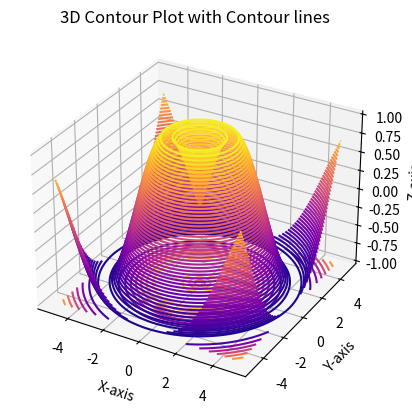

The script that saved this image:
#Drawing 3D Chart
 
from mpl_toolkits.mplot3d import Axes3D
import matplotlib.pyplot as plt
import numpy as np

x=np.linspace(-5,5,100)
y=np.linspace(-5,5,100)

X,Y=np.meshgrid(x,y)

Z=np.sin(np.sqrt(X**2+Y**2))

fig=plt.figure()

ax=fig.add_subplot(111,projection='3d')

ax.contour3D(X,Y,Z,50,cmap="plasma")
ax.contour3D(X,Y,Z,zdir="z",offset=np.min(Z),cmap="plasma")

ax.set_xlabel('X-axis')
ax.set_ylabel('Y-axis')
ax.set_zlabel('Z-axis')

ax.set_title('3D Contour Plot with Contour lines')
plt.show()


